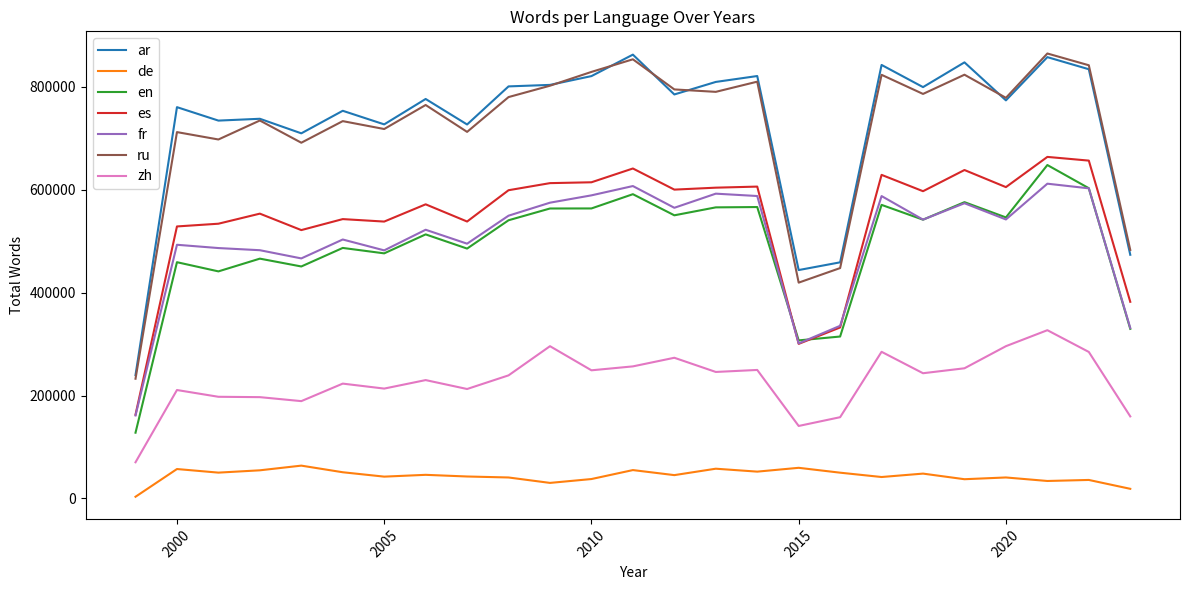

Reproduce this figure in Python. (Note: this script raises an exception after producing the figure.)
import matplotlib.pyplot as plt
import pandas as pd

# 数据
data = {
    # "1974": {"zh": 1687},
    # "1983": {"ar": 959, "de": 958},
    # "1985": {"es": 17724, "fr": 13913},
    # "1986": {"es": 23444, "fr": 11927},
    # "1992": {"ar": 33810, "en": 1793, "es": 15910, "fr": 10297, "ru": 863}, 
    # "1993": {"ar": 71083, "en": 14843, "es": 61693, "fr": 53005, "ru": 19443}, 
    # "1994": {"ar": 8908, "en": 7871, "es": 9983, "fr": 8095, "ru": 4138}, 
    # "1995": {"ar": 2232, "en": 1028, "es": 392, "fr": 445, "ru": 2439}, 
    # "1996": {"ar": 14878, "en": 13013, "es": 9675, "fr": 13820, "ru": 17020, "zh": 3498}, 
    # "1997": {"ar": 16066, "en": 12388, "es": 9931, "fr": 12453, "ru": 16147, "zh": 2660}, 
    # "1998": {"ar": 41042, "en": 26875, "es": 35206, "fr": 31224, "ru": 48094, "zh": 16899}, 
    "1999": {"ar": 239775, "de": 3406, "en": 127809, "es": 162801, "fr": 161294, "ru": 232632, "zh": 70382}, 
    "2000": {"ar": 760144, "de": 57225, "en": 458975, "es": 528435, "fr": 492833, "ru": 711677, "zh": 210703}, 
    "2001": {"ar": 734023, "de": 50243, "en": 441137, "es": 533734, "fr": 486452, "ru": 697340, "zh": 197561}, 
    "2002": {"ar": 737570, "de": 54741, "en": 465890, "es": 553296, "fr": 482263, "ru": 734217, "zh": 196856}, 
    "2003": {"ar": 709291, "de": 63838, "en": 450681, "es": 521351, "fr": 466335, "ru": 691055, "zh": 189121},
    "2004": {"ar": 753088, "de": 50981, "en": 486683, "es": 542697, "fr": 503064, "ru": 733004, "zh": 223144}, 
    "2005": {"ar": 726692, "de": 42460, "en": 476160, "es": 537898, "fr": 481953, "ru": 717666, "zh": 213483}, 
    "2006": {"ar": 776013, "de": 45959, "en": 512992, "es": 571397, "fr": 522009, "ru": 764330, "zh": 229990}, 
    "2007": {"ar": 726483, "de": 42733, "en": 485430, "es": 537983, "fr": 494952, "ru": 712103, "zh": 212665}, 
    "2008": {"ar": 800455, "de": 40816, "en": 540446, "es": 598793, "fr": 549321, "ru": 779714, "zh": 239174}, 
    "2009": {"ar": 803375, "de": 30282, "en": 563298, "es": 612563, "fr": 574596, "ru": 801799, "zh": 295846}, 
    "2010": {"ar": 820461, "de": 37786, "en": 563397, "es": 614217, "fr": 588825, "ru": 828607, "zh": 248994},
    "2011": {"ar": 862159, "de": 55185, "en": 591080, "es": 640991, "fr": 606895, "ru": 853087, "zh": 256610},
    "2012": {"ar": 784816, "de": 45398, "en": 550063, "es": 599971, "fr": 564673, "ru": 794577, "zh": 273348},
    "2013": {"ar": 809141, "de": 57859, "en": 565489, "es": 603750, "fr": 592112, "ru": 789869, "zh": 245794},
    "2014": {"ar": 820597, "de": 52179, "en": 566114, "es": 605834, "fr": 587538, "ru": 809650, "zh": 249689},
    "2015": {"ar": 443720, "de": 59595, "en": 307102, "es": 300346, "fr": 301218, "ru": 419293, "zh": 140887},
    "2016": {"ar": 458728, "de": 50133, "en": 314601, "es": 332210, "fr": 335454, "ru": 447583, "zh": 157910},
    "2017": {"ar": 842146, "de": 41717, "en": 570329, "es": 628626, "fr": 587432, "ru": 822958, "zh": 284924},
    "2018": {"ar": 799077, "de": 48340, "en": 541557, "es": 596884, "fr": 541688, "ru": 785822, "zh": 243312},
    "2019": {"ar": 847140, "de": 37441, "en": 575613, "es": 638035, "fr": 573486, "ru": 823154, "zh": 252927},
    "2020": {"ar": 773326, "de": 40848, "en": 545936, "es": 604832, "fr": 542007, "ru": 778263, "zh": 295847},
    "2021": {"ar": 857300, "de": 34027, "en": 647725, "es": 663509, "fr": 611477, "ru": 864369, "zh": 326905},
    "2022": {"ar": 833798, "de": 36021, "en": 602698, "es": 656302, "fr": 602453, "ru": 841521, "zh": 284643},
    "2023": {"ar": 473417, "de": 18795, "en": 329486, "es": 382050, "fr": 331292, "ru": 482772, "zh": 159483},
    # "2024": {"ar": 1942, "en": 1382, "es": 1587, "fr": 1593, "ru": 1958, "zh": 1140},
    # "2025": {"ar": 2650, "en": 2668, "es": 3096, "fr": 2971, "ru": 4035, "zh": 1890}
}


# 构造 DataFrame
df = pd.DataFrame.from_dict(data, orient='index').sort_index().fillna(0)

# 绘制折线图
fig, ax = plt.subplots(figsize=(12, 6))
for lang in df.columns:
    ax.plot(df.index.astype(int), df[lang], label=lang)

ax.set_title('Words per Language Over Years')
ax.set_xlabel('Year')
ax.set_ylabel('Total Words')
ax.legend(loc='upper left')
plt.xticks(rotation=45)
plt.tight_layout()
# plt.show()
plt.savefig(__file__.replace(".py",".pdf"), format="pdf")

